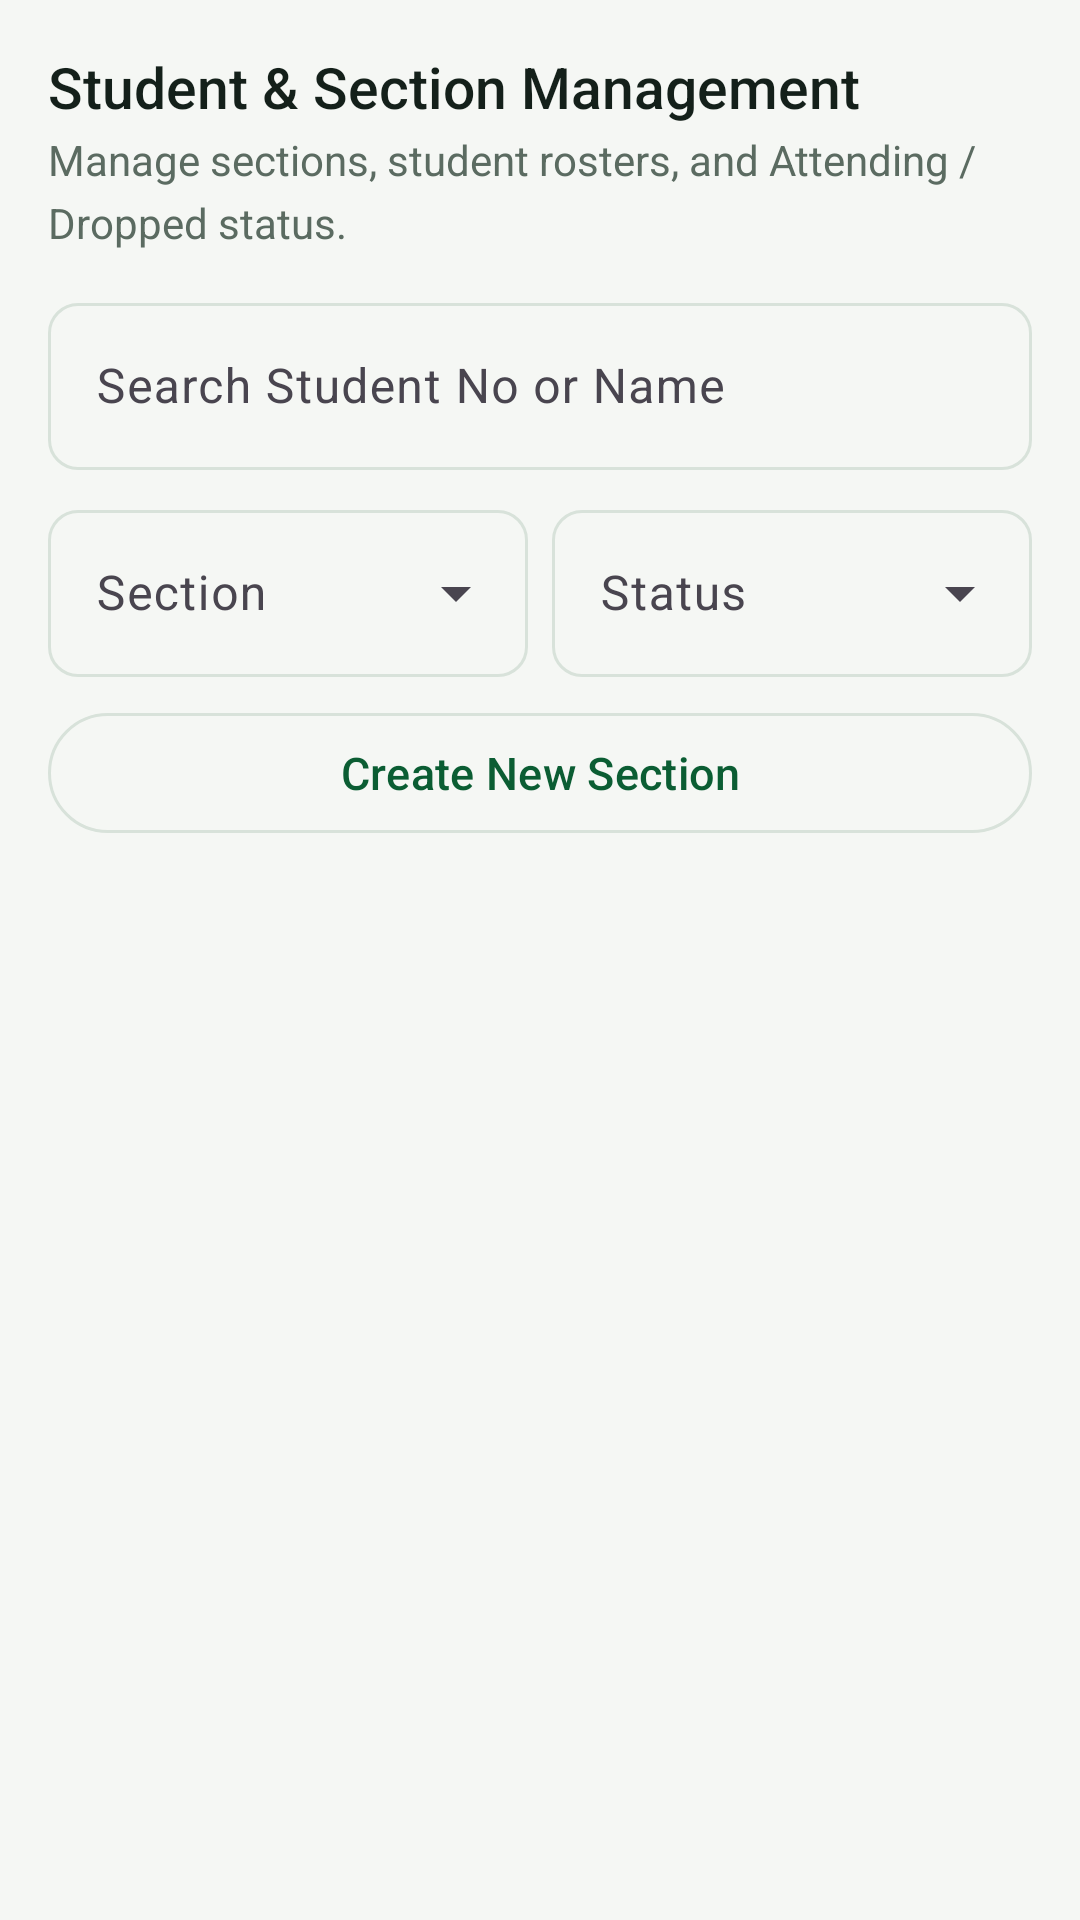

The Android layout XML behind this screen, and the referenced resources:
<!-- AndroidManifest.xml: application theme Theme.BPC -->
<!-- res/layout/fragment_admin_students.xml -->
<?xml version="1.0" encoding="utf-8"?>
<LinearLayout xmlns:android="http://schemas.android.com/apk/res/android"
    xmlns:app="http://schemas.android.com/apk/res-auto"
    android:layout_width="match_parent"
    android:layout_height="match_parent"
    android:background="@color/surface"
    android:orientation="vertical"
    android:padding="16dp">

    <TextView
        style="@style/Text.Title"
        android:layout_width="wrap_content"
        android:layout_height="wrap_content"
        android:text="Student &amp; Section Management" />

    <TextView
        style="@style/Text.Body"
        android:layout_width="match_parent"
        android:layout_height="wrap_content"
        android:layout_marginTop="2dp"
        android:text="Manage sections, student rosters, and Attending / Dropped status."
        android:textColor="@color/ink_muted" />

    
    <com.google.android.material.textfield.TextInputLayout
        android:id="@+id/tilSearch"
        style="@style/Widget.Material3.TextInputLayout.OutlinedBox"
        android:layout_width="match_parent"
        android:layout_height="wrap_content"
        android:layout_marginTop="12dp"
        android:hint="Search Student No or Name"
        app:startIconDrawable="@drawable/ic_search">

        <com.google.android.material.textfield.TextInputEditText
            android:id="@+id/etSearch"
            android:layout_width="match_parent"
            android:layout_height="wrap_content"
            android:inputType="text"
            android:maxLines="1" />
    </com.google.android.material.textfield.TextInputLayout>

    
    <LinearLayout
        android:layout_width="match_parent"
        android:layout_height="wrap_content"
        android:layout_marginTop="8dp"
        android:orientation="horizontal">

        <com.google.android.material.textfield.TextInputLayout
            style="@style/Widget.Material3.TextInputLayout.OutlinedBox.ExposedDropdownMenu"
            android:layout_width="0dp"
            android:layout_height="wrap_content"
            android:layout_weight="1"
            android:hint="Section">

            <com.google.android.material.textfield.MaterialAutoCompleteTextView
                android:id="@+id/acSectionFilter"
                android:layout_width="match_parent"
                android:layout_height="wrap_content"
                android:inputType="none" />
        </com.google.android.material.textfield.TextInputLayout>

        <com.google.android.material.textfield.TextInputLayout
            style="@style/Widget.Material3.TextInputLayout.OutlinedBox.ExposedDropdownMenu"
            android:layout_width="0dp"
            android:layout_height="wrap_content"
            android:layout_marginStart="8dp"
            android:layout_weight="1"
            android:hint="Status">

            <com.google.android.material.textfield.MaterialAutoCompleteTextView
                android:id="@+id/acStatusFilter"
                android:layout_width="match_parent"
                android:layout_height="wrap_content"
                android:inputType="none" />
        </com.google.android.material.textfield.TextInputLayout>
    </LinearLayout>

    <com.google.android.material.button.MaterialButton
        android:id="@+id/btnCreateSection"
        style="@style/Widget.Material3.Button.OutlinedButton"
        android:layout_width="match_parent"
        android:layout_height="wrap_content"
        android:layout_marginTop="8dp"
        android:text="Create New Section" />

    <androidx.recyclerview.widget.RecyclerView
        android:id="@+id/rvStudents"
        android:layout_width="match_parent"
        android:layout_height="0dp"
        android:layout_marginTop="8dp"
        android:layout_weight="1"
        android:clipToPadding="false" />

</LinearLayout>
<!-- resources referenced by this layout -->
<resources>
  <color name="ink_muted">#5B6B61</color>
  <color name="surface">#F5F7F4</color>
  <style name="Text.Body">
          <item name="android:textSize">@dimen/text_body</item>
          <item name="android:textColor">@color/ink</item>
          <item name="android:lineSpacingMultiplier">1.25</item>
      </style>
  <style name="Text.Title">
          <item name="android:textSize">@dimen/text_title</item>
          <item name="android:textColor">@color/ink</item>
          <item name="android:fontFamily">sans-serif-medium</item>
      </style>
  <style name="Theme.BPC" parent="Theme.Material3.Light.NoActionBar">
          <item name="colorPrimary">@color/bpc_green</item>
          <item name="colorOnPrimary">@color/white</item>
          <item name="colorPrimaryContainer">@color/bpc_green_tint</item>
          <item name="colorOnPrimaryContainer">@color/bpc_green_deep</item>
          <item name="colorSecondary">@color/bpc_gold_deep</item>
          <item name="colorOnSecondary">@color/ink</item>
          <item name="colorSurface">@color/white</item>
          <item name="colorOnSurface">@color/ink</item>
          <item name="android:colorBackground">@color/surface</item>
          <item name="colorOutline">@color/hairline</item>
          <item name="android:statusBarColor">@color/bpc_green_deep</item>
          <item name="android:navigationBarColor">@color/white</item>
          <item name="materialButtonStyle">@style/Widget.BPC.Button</item>
          <item name="textInputStyle">@style/Widget.BPC.TextField</item>
      </style>
  <dimen name="text_body">14sp</dimen>
  <color name="ink">#14201A</color>
  <dimen name="text_title">19sp</dimen>
  <color name="bpc_green">#0B5D33</color>
  <color name="white">#FFFFFF</color>
  <color name="bpc_green_tint">#E4EFE7</color>
  <color name="bpc_green_deep">#073F23</color>
  <color name="bpc_gold_deep">#C79302</color>
  <color name="hairline">#D8E2DA</color>
  <style name="Widget.BPC.Button" parent="Widget.Material3.Button">
          <item name="android:textAllCaps">false</item>
          <item name="android:textSize">15sp</item>
          <item name="android:minHeight">52dp</item>
          <item name="cornerRadius">10dp</item>
      </style>
  <style name="Widget.BPC.TextField" parent="Widget.Material3.TextInputLayout.OutlinedBox">
          <item name="boxCornerRadiusTopStart">10dp</item>
          <item name="boxCornerRadiusTopEnd">10dp</item>
          <item name="boxCornerRadiusBottomStart">10dp</item>
          <item name="boxCornerRadiusBottomEnd">10dp</item>
      </style>
</resources>
